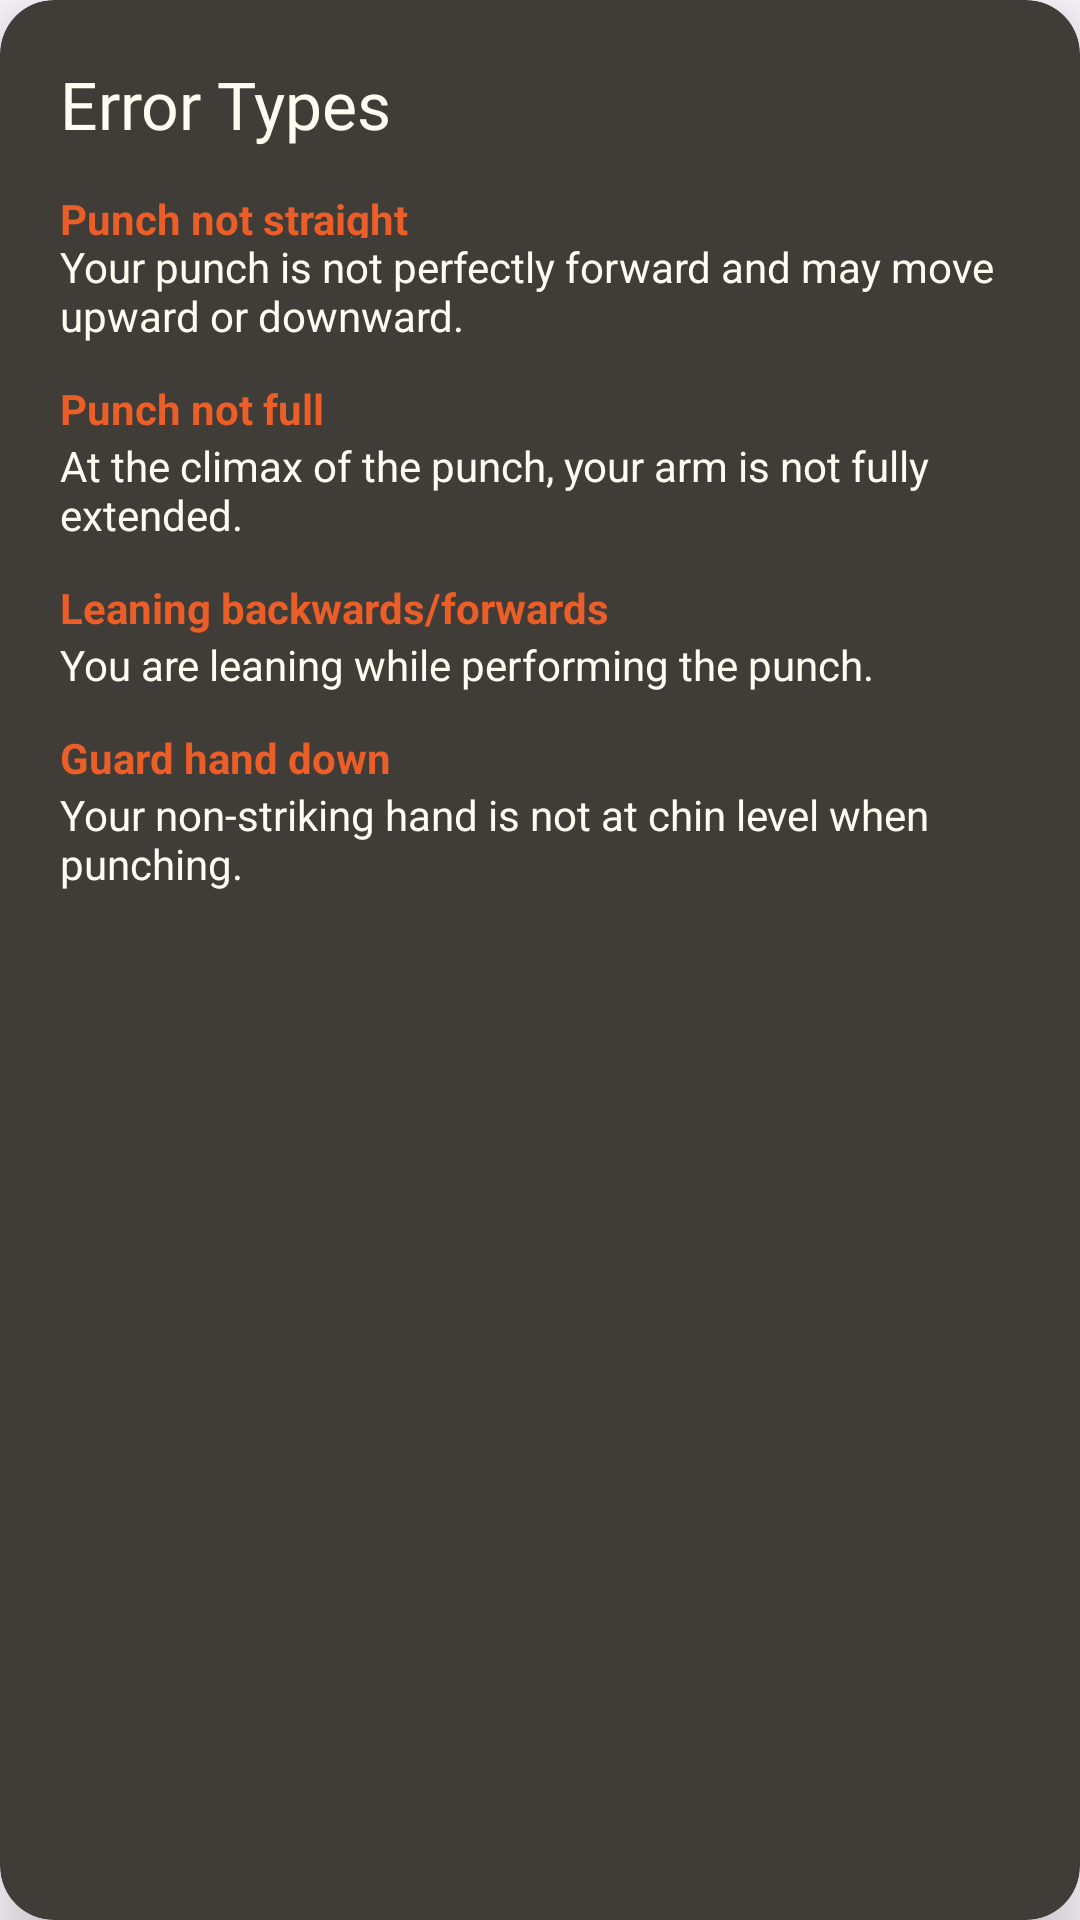

Layout XML and referenced resources for this Android screen:
<!-- AndroidManifest.xml: application theme Theme.BXR -->
<!-- res/layout/dialog_errors.xml -->
<?xml version="1.0" encoding="utf-8"?>
<androidx.cardview.widget.CardView
    xmlns:android="http://schemas.android.com/apk/res/android"
    xmlns:app="http://schemas.android.com/apk/res-auto"
    android:layout_width="320dp"
    android:layout_height="wrap_content"
    android:layout_margin="16dp"
    app:cardCornerRadius="18dp"
    app:cardElevation="12dp"
    app:cardBackgroundColor="@color/gray">

    <ScrollView
        android:layout_width="match_parent"
        android:layout_height="wrap_content">

        <LinearLayout
            android:layout_width="match_parent"
            android:layout_height="wrap_content"
            android:orientation="vertical"
            android:padding="20dp">

            <TextView
                android:text="Error Types"
                android:textSize="22sp"
                android:textColor="@color/white"
                android:fontFamily="@font/jersey"
                android:layout_height="match_parent"
                android:layout_width="match_parent"/>

            <TextView
                android:layout_marginTop="14dp"
                android:text="Punch not straight"
                android:textColor="@color/accent"
                android:textStyle="bold"
                android:layout_height="16dp"
                android:layout_width="match_parent"/>

            <TextView
                android:textColor="@color/white"
                android:text="Your punch is not perfectly forward and may move upward or downward."
                android:layout_height="match_parent"
                android:layout_width="match_parent"/>

            <TextView
                android:layout_marginTop="12dp"
                android:text="Punch not full"
                android:textColor="@color/accent"
                android:textStyle="bold"
                android:layout_height="match_parent"
                android:layout_width="match_parent"/>

            <TextView
                android:textColor="@color/white"
                android:text="At the climax of the punch, your arm is not fully extended."
                android:layout_height="match_parent"
                android:layout_width="match_parent"/>

            <TextView
                android:layout_marginTop="12dp"
                android:text="Leaning backwards/forwards"
                android:textColor="@color/accent"
                android:textStyle="bold"
                android:layout_height="match_parent"
                android:layout_width="match_parent"/>

            <TextView
                android:textColor="@color/white"
                android:text="You are leaning while performing the punch."
                android:layout_height="match_parent"
                android:layout_width="match_parent"/>

            <TextView
                android:layout_marginTop="12dp"
                android:text="Guard hand down"
                android:textColor="@color/accent"
                android:textStyle="bold"
                android:layout_height="match_parent"
                android:layout_width="match_parent"/>

            <TextView
                android:textColor="@color/white"
                android:text="Your non-striking hand is not at chin level when punching."
                android:layout_height="match_parent"
                android:layout_width="match_parent"/>

        </LinearLayout>

    </ScrollView>

</androidx.cardview.widget.CardView>
<!-- resources referenced by this layout -->
<resources>
  <color name="accent">#eb5e28</color>
  <color name="gray">#403d39</color>
  <color name="white">#FFFCF2</color>
  <style name="Theme.BXR" parent="Base.Theme.BXR" />
  <style name="Base.Theme.BXR" parent="Theme.Material3.DayNight.NoActionBar">
          
          
      </style>
</resources>
